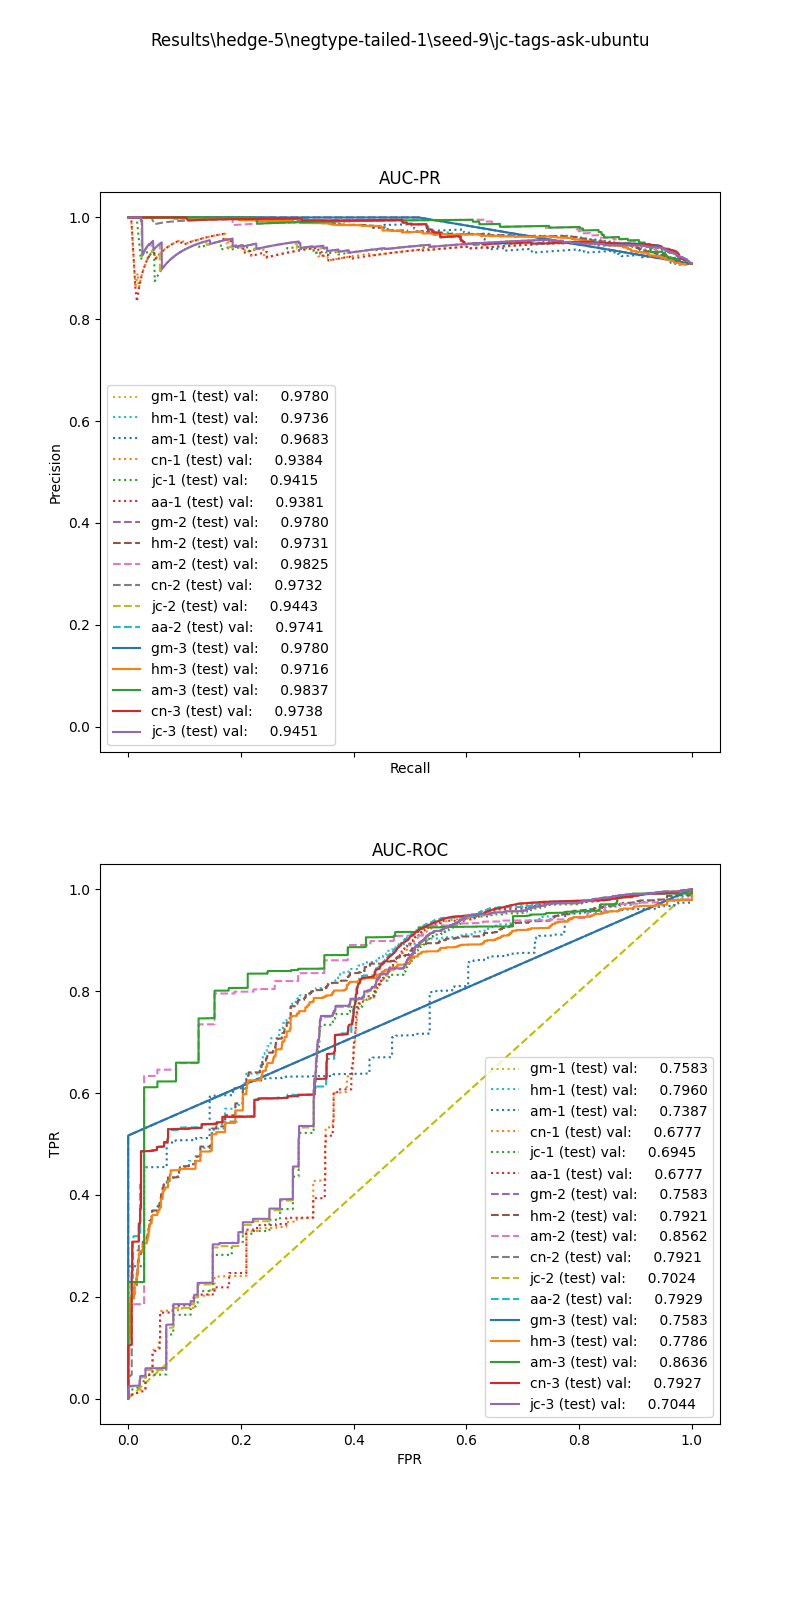

Data behind this chart, as committed beside it:
, input_dim1, pred_dim1, input_dim2, pred_dim2, input_dim3, pred_dim3, label
0, 21.39, 1.0, 0.4365, 1.0, 0.0, 1.0, 1.0
1, 65.55, 1.0, 0.0, 1.0, 0.0, 1.0, 1.0
2, 161.5, 1.0, 0.0, 1.0, 0.0, 1.0, 1.0
3, 82.57, 1.0, 0.0, 1.0, 0.0, 1.0, 1.0
4, 66.03, 1.0, 0.8835, 1.0, 0.0, 1.0, 1.0
5, 9.325, 1.0, 0.0, 1.0, 0.0, 1.0, 1.0
6, 5.352, 1.0, 0.0, 1.0, 0.0, 1.0, 1.0
7, 7.516, 1.0, 0.0, 1.0, 0.0, 1.0, 1.0
8, 1.434, 1.0, 0.0, 1.0, 0.0, 1.0, 1.0
9, 78.49, 1.0, 0.3881, 1.0, 0.0, 1.0, 1.0
10, 126.3, 1.0, 0.0, 1.0, 0.0, 1.0, 1.0
11, 86.3, 1.0, 0.7388, 1.0, 0.0, 1.0, 1.0
12, 40.02, 1.0, 0.5527, 1.0, 0.01538, 1.0, 1.0
13, 31.76, 1.0, 0.2127, 1.0, 0.0, 1.0, 1.0
14, 31.79, 1.0, 0.5339, 1.0, 0.02, 1.0, 1.0
15, 110.5, 1.0, 0.1623, 1.0, 0.0, 1.0, 1.0
16, 1.646, 1.0, 0.0, 1.0, 0.0, 1.0, 1.0
17, 8.132, 1.0, 0.0, 1.0, 0.0, 1.0, 1.0
18, 232.9, 1.0, 0.1499, 1.0, 0.0, 1.0, 1.0
19, 46.89, 1.0, 0.0, 1.0, 0.0, 1.0, 1.0
20, 7.527, 1.0, 1.235, 1.0, 0.0, 1.0, 1.0
21, 30.3, 1.0, 0.5891, 1.0, 0.0, 1.0, 1.0
22, 42.46, 1.0, 0.0, 1.0, 0.0, 1.0, 1.0
23, 10.12, 1.0, 0.0, 1.0, 0.0, 1.0, 1.0
24, 20.62, 1.0, 0.0, 1.0, 0.0, 1.0, 1.0
25, 66.33, 1.0, 0.4458, 1.0, 0.006211, 1.0, 1.0
26, 161.5, 1.0, 0.1658, 1.0, 0.0, 1.0, 1.0
27, 13.78, 1.0, 0.0, 1.0, 0.0, 1.0, 1.0
28, 144.7, 1.0, 0.0, 1.0, 0.0, 1.0, 1.0
29, 196.1, 1.0, 0.7466, 1.0, 0.0, 1.0, 1.0
30, 62.56, 1.0, 0.0, 1.0, 0.0, 1.0, 1.0
31, 39.5, 1.0, 0.0, 1.0, 0.0, 1.0, 1.0
32, 20.58, 1.0, 0.0, 1.0, 0.0, 1.0, 1.0
33, 16.99, 1.0, 0.0, 1.0, 0.0, 1.0, 1.0
34, 159.8, 1.0, 0.173, 1.0, 0.0, 1.0, 1.0
35, 168.1, 1.0, 0.8413, 1.0, 0.0, 1.0, 1.0
36, 8.109, 1.0, 0.0, 1.0, 0.0, 1.0, 1.0
37, 25.86, 1.0, 0.0, 1.0, 0.0, 1.0, 1.0
38, 146, 1.0, 0.8814, 1.0, 0.04348, 1.0, 1.0
39, 104.2, 1.0, 0.7914, 1.0, 0.01153, 1.0, 1.0
40, 197.1, 1.0, 0.1555, 1.0, 0.0, 1.0, 1.0
41, 71.61, 1.0, 0.4267, 1.0, 0.0, 1.0, 1.0
42, 7.175, 1.0, 0.0, 1.0, 0.0, 1.0, 1.0
43, 18.67, 1.0, 0.0, 1.0, 0.0, 1.0, 1.0
44, 208.4, 1.0, 0.1569, 1.0, 0.0, 1.0, 1.0
45, 31.87, 1.0, 0.0, 1.0, 0.0, 1.0, 1.0
46, 4.83, 1.0, 0.0, 1.0, 0.0, 1.0, 1.0
47, 22.94, 1.0, 1.034, 1.0, 0.09091, 1.0, 1.0
48, 2.075, 1.0, 0.0, 1.0, 0.0, 1.0, 1.0
49, 291.1, 1.0, 0.7906, 1.0, 0.0, 1.0, 1.0
50, 51.8, 1.0, 1.022, 1.0, 0.0, 1.0, 1.0
51, 44.82, 1.0, 0.0, 1.0, 0.0, 1.0, 1.0
52, 41.37, 1.0, 0.3778, 1.0, 0.0, 1.0, 1.0
53, 95.62, 1.0, 0.4039, 1.0, 0.0, 1.0, 1.0
54, 114.5, 1.0, 0.0, 1.0, 0.0, 1.0, 1.0
55, 99.36, 1.0, 0.0, 1.0, 0.0, 1.0, 1.0
56, 39.98, 1.0, 0.9459, 1.0, 0.01695, 1.0, 1.0
57, 3.127, 1.0, 0.0, 1.0, 0.0, 1.0, 1.0
58, 47.57, 1.0, 0.7527, 1.0, 0.02, 1.0, 1.0
59, 12.67, 1.0, 0.9152, 1.0, 0.01299, 1.0, 1.0
... 13,951 more rows
